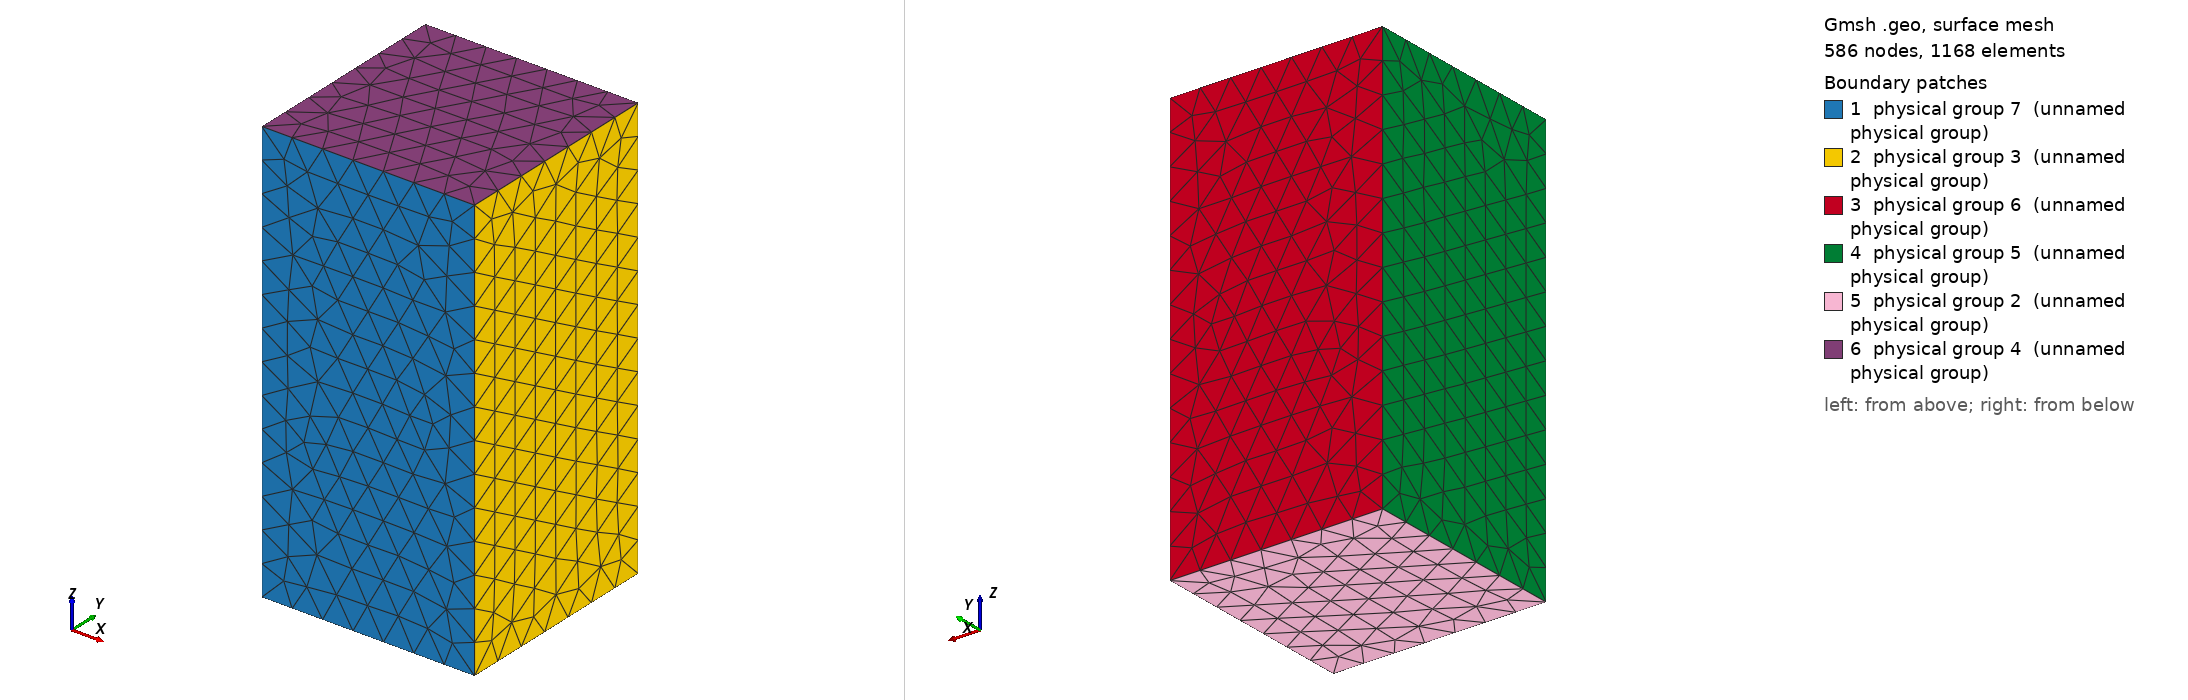

Gmsh geometry script, surface-meshed: 586 nodes, 1168 surface elements. Boundary patches (legend numbers): 1 physical group 7 (unnamed physical group), 2 physical group 3 (unnamed physical group), 3 physical group 6 (unnamed physical group), 4 physical group 5 (unnamed physical group), 5 physical group 2 (unnamed physical group), 6 physical group 4 (unnamed physical group). Left view from above one corner, right view from below the opposite corner. Legend entries are the model's physical surfaces. The drawing asked Gmsh for element sizes between 1% and 20% of the model's largest extent; the script's own settings can give other sizes.

=== parallelepiped_l112_cl015.geo (drawn) ===
cli = 0.15;
cx = 0.5;
cy = 0.5;
cz = 1.0;
lx = 0.5;
ly = 0.5;
lz = 1.0;
Point (1) = {cx-lx,cy-ly,cz-lz,cli};
Point (2) = {cx+lx,cy-ly,cz-lz,cli};
Point (3) = {cx+lx,cy-ly,cz+lz,cli};
Point (4) = {cx-lx,cy-ly,cz+lz,cli};
Point (5) = {cx-lx,cy+ly,cz-lz,cli};
Point (6) = {cx+lx,cy+ly,cz-lz,cli};
Point (7) = {cx+lx,cy+ly,cz+lz,cli};
Point (8) = {cx-lx,cy+ly,cz+lz,cli};
Line(1) = {1,2};
Line(2) = {2,3};
Line(3) = {3,4};
Line(4) = {4,1};
Line(5) = {5,6};
Line(6) = {6,7};
Line(7) = {7,8};
Line(8) = {8,5};
Line(9) = {2,6};
Line(10) = {3,7};
Line(11) = {1,5};
Line(12) = {4,8};
Line Loop(1) = {1,2,3,4};
Plane Surface(1) = {1};
Line Loop(2) = {9,6,-10,-2};
Plane Surface(2) = {2};
Line Loop(3) = {-5,-8,-7,-6};
Plane Surface(3) = {3};
Line Loop(4) = {-11,-4,12,8};
Plane Surface(4) = {4};
Line Loop(5) = {-1,11,5,-9};
Plane Surface(5) = {5};
Line Loop(6) = {-3,10,7,-12};
Plane Surface(6) = {6};
Surface Loop(1) = {3,5,1,2,6,4};
Volume(1) = {1};
Physical Volume(1) = {1};
Physical Surface(2) = {5};
Physical Surface(3) = {2};
Physical Surface(4) = {6};
Physical Surface(5) = {4};
Physical Surface(6) = {3};
Physical Surface(7) = {1};
